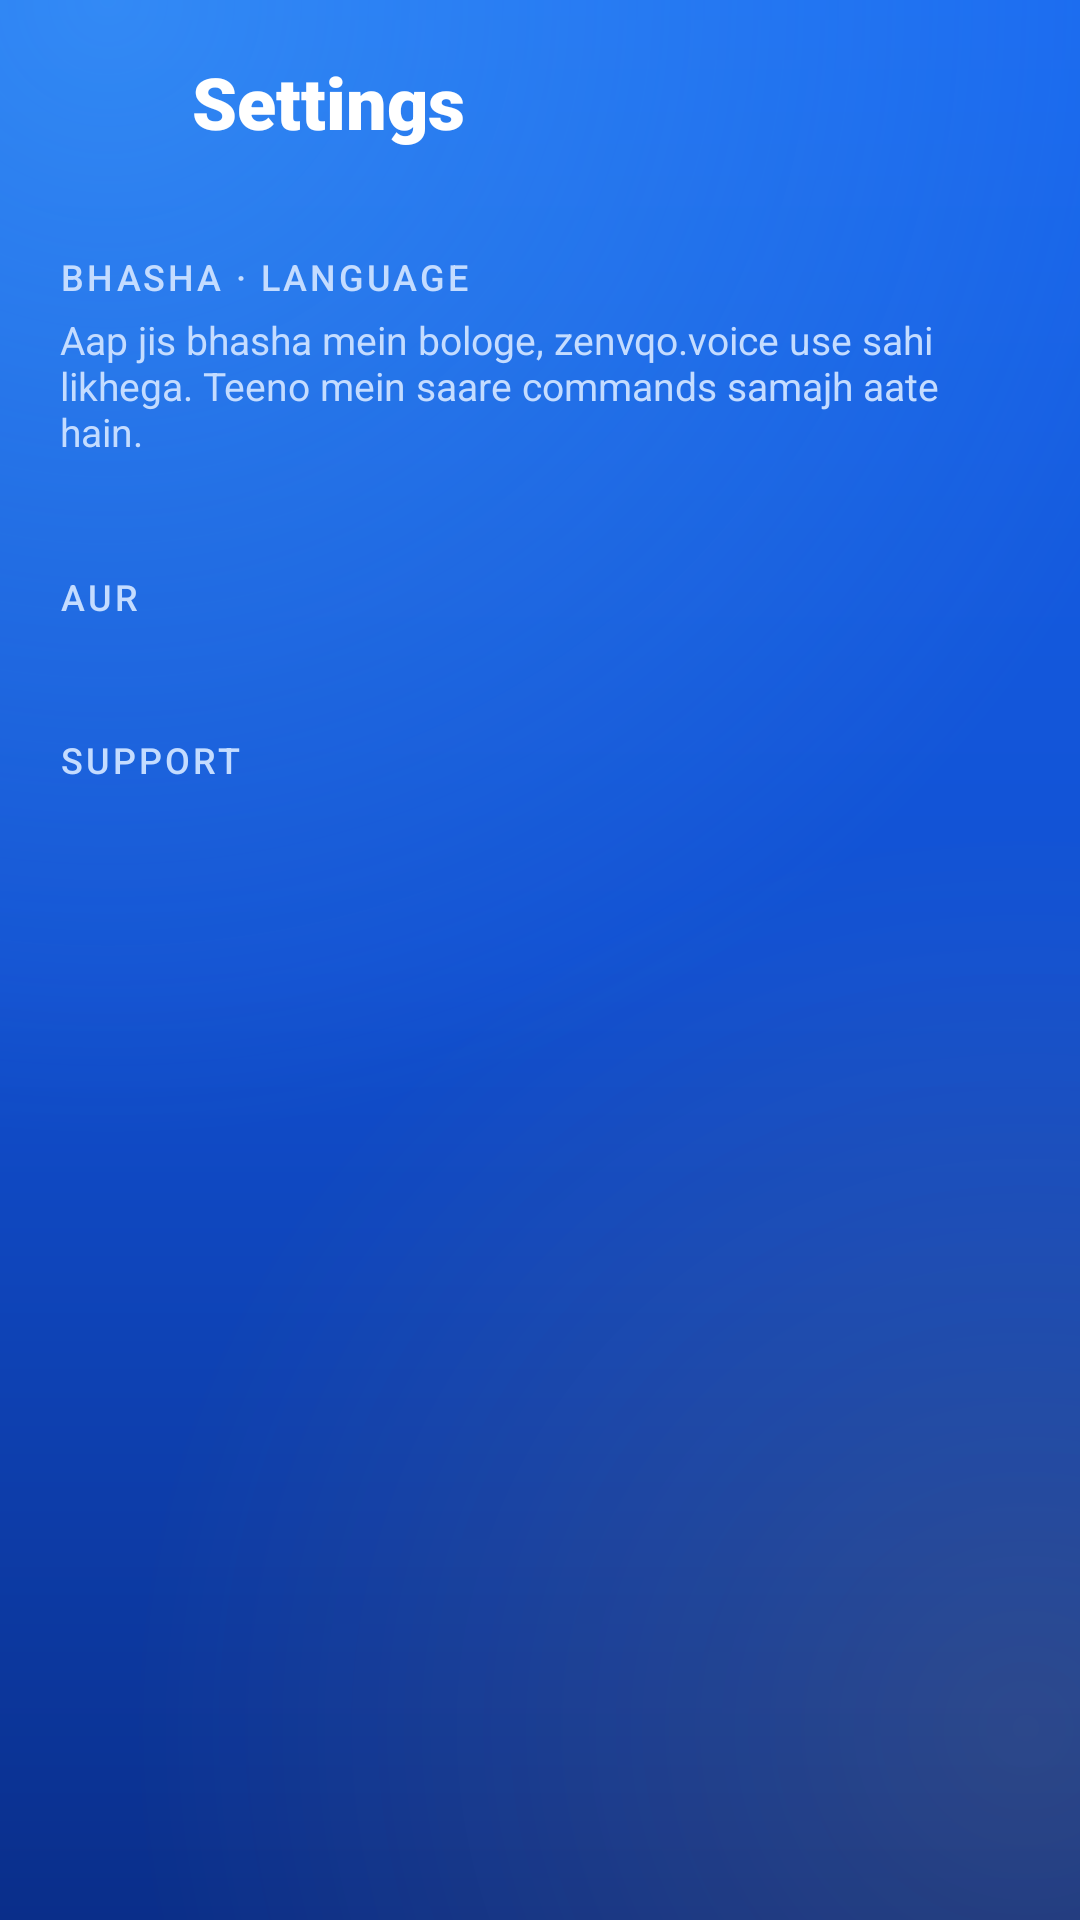

Here is an Android app screen rendered from its layout file. Give the layout XML and the strings, colors and styles it references.
<!-- AndroidManifest.xml: application theme Theme.VoiceBuddy -->
<!-- res/layout/activity_settings.xml -->
<?xml version="1.0" encoding="utf-8"?>
<ScrollView xmlns:android="http://schemas.android.com/apk/res/android"
    android:layout_width="match_parent"
    android:layout_height="match_parent"
    android:fillViewport="true"
    android:overScrollMode="never"
    android:scrollbars="none">

    <LinearLayout
        android:layout_width="match_parent"
        android:layout_height="wrap_content"
        android:orientation="vertical"
        android:paddingStart="12dp"
        android:paddingTop="10dp"
        android:paddingEnd="12dp"
        android:paddingBottom="32dp">

        
        <LinearLayout
            android:layout_width="match_parent"
            android:layout_height="wrap_content"
            android:gravity="center_vertical"
            android:orientation="horizontal">

            <ImageButton
                android:id="@+id/backButton"
                android:layout_width="48dp"
                android:layout_height="48dp"
                android:background="?android:attr/selectableItemBackgroundBorderless"
                android:contentDescription="Back"
                android:padding="12dp"
                android:src="@drawable/ic_back"
                android:tint="@color/text" />

            <TextView
                android:layout_width="wrap_content"
                android:layout_height="wrap_content"
                android:layout_marginStart="4dp"
                android:fontFamily="sans-serif-black"
                android:text="Settings"
                android:textColor="@color/text"
                android:textSize="24sp" />
        </LinearLayout>

        
        <TextView
            style="@style/SectionLabel"
            android:text="BHASHA · LANGUAGE" />

        <TextView
            android:layout_width="match_parent"
            android:layout_height="wrap_content"
            android:layout_marginTop="4dp"
            android:paddingStart="8dp"
            android:paddingEnd="8dp"
            android:text="Aap jis bhasha mein bologe, zenvqo.voice use sahi likhega. Teeno mein saare commands samajh aate hain."
            android:textColor="@color/muted"
            android:textSize="13sp" />

        <LinearLayout
            android:id="@+id/langOptions"
            android:layout_width="match_parent"
            android:layout_height="wrap_content"
            android:layout_marginTop="12dp"
            android:orientation="vertical"
            android:paddingStart="8dp"
            android:paddingEnd="8dp" />

        
        <TextView
            style="@style/SectionLabel"
            android:text="AUR" />

        <LinearLayout
            android:id="@+id/moreOptions"
            android:layout_width="match_parent"
            android:layout_height="wrap_content"
            android:layout_marginStart="8dp"
            android:layout_marginTop="12dp"
            android:layout_marginEnd="8dp"
            android:background="@drawable/card_surface"
            android:orientation="vertical" />

        
        <TextView
            style="@style/SectionLabel"
            android:text="SUPPORT" />

        <LinearLayout
            android:id="@+id/supportOptions"
            android:layout_width="match_parent"
            android:layout_height="wrap_content"
            android:layout_marginStart="8dp"
            android:layout_marginTop="12dp"
            android:layout_marginEnd="8dp"
            android:background="@drawable/card_surface"
            android:orientation="vertical" />

        <TextView
            android:id="@+id/versionText"
            android:layout_width="match_parent"
            android:layout_height="wrap_content"
            android:layout_marginTop="24dp"
            android:gravity="center"
            android:textColor="@color/muted"
            android:textSize="12sp" />
    </LinearLayout>
</ScrollView>
<!-- resources referenced by this layout -->
<resources>
  <color name="muted">#FFC4DCFF</color>
  <color name="text">#FFFFFFFF</color>
  <!-- drawable card_surface (drawable) -->
  <shape xmlns:android="http://schemas.android.com/apk/res/android" android:shape="rectangle">
      <corners android:radius="20dp" />
      <solid android:color="#1FFFFFFF" />
      <stroke android:width="1dp" android:color="#33FFFFFF" />
  </shape>
  <style name="SectionLabel">
          <item name="android:layout_width">wrap_content</item>
          <item name="android:layout_height">wrap_content</item>
          <item name="android:layout_marginTop">26dp</item>
          <item name="android:paddingStart">8dp</item>
          <item name="android:fontFamily">sans-serif-medium</item>
          <item name="android:letterSpacing">0.08</item>
          <item name="android:textColor">@color/muted</item>
          <item name="android:textSize">12sp</item>
      </style>
  <style name="Theme.VoiceBuddy" parent="Theme.Material3.Dark.NoActionBar">
          <item name="colorPrimary">@color/accent</item>
          <item name="colorAccent">@color/accent</item>
          <item name="android:windowBackground">@drawable/bg_app</item>
          <item name="android:statusBarColor">#FF1257E0</item>
          <item name="android:navigationBarColor">#FF0A2E8A</item>
          <item name="android:windowLightStatusBar">false</item>
      </style>
  <color name="accent">#FFFFC233</color>
  <!-- drawable bg_app (drawable) -->
  <layer-list xmlns:android="http://schemas.android.com/apk/res/android">
      
      <item>
          <shape android:shape="rectangle">
              <gradient android:angle="270" android:startColor="#FF1868F0" android:centerColor="#FF1150D2" android:endColor="#FF0A2E8A" />
          </shape>
      </item>
      <item>
          <shape android:shape="rectangle">
              <gradient android:type="radial" android:centerX="0.1" android:centerY="0.0"
                  android:gradientRadius="380dp" android:startColor="#5566CCFF" android:endColor="#0066CCFF" />
          </shape>
      </item>
      <item>
          <shape android:shape="rectangle">
              <gradient android:type="radial" android:centerX="0.95" android:centerY="0.9"
                  android:gradientRadius="300dp" android:startColor="#22FFC233" android:endColor="#00FFC233" />
          </shape>
      </item>
  </layer-list>
</resources>
